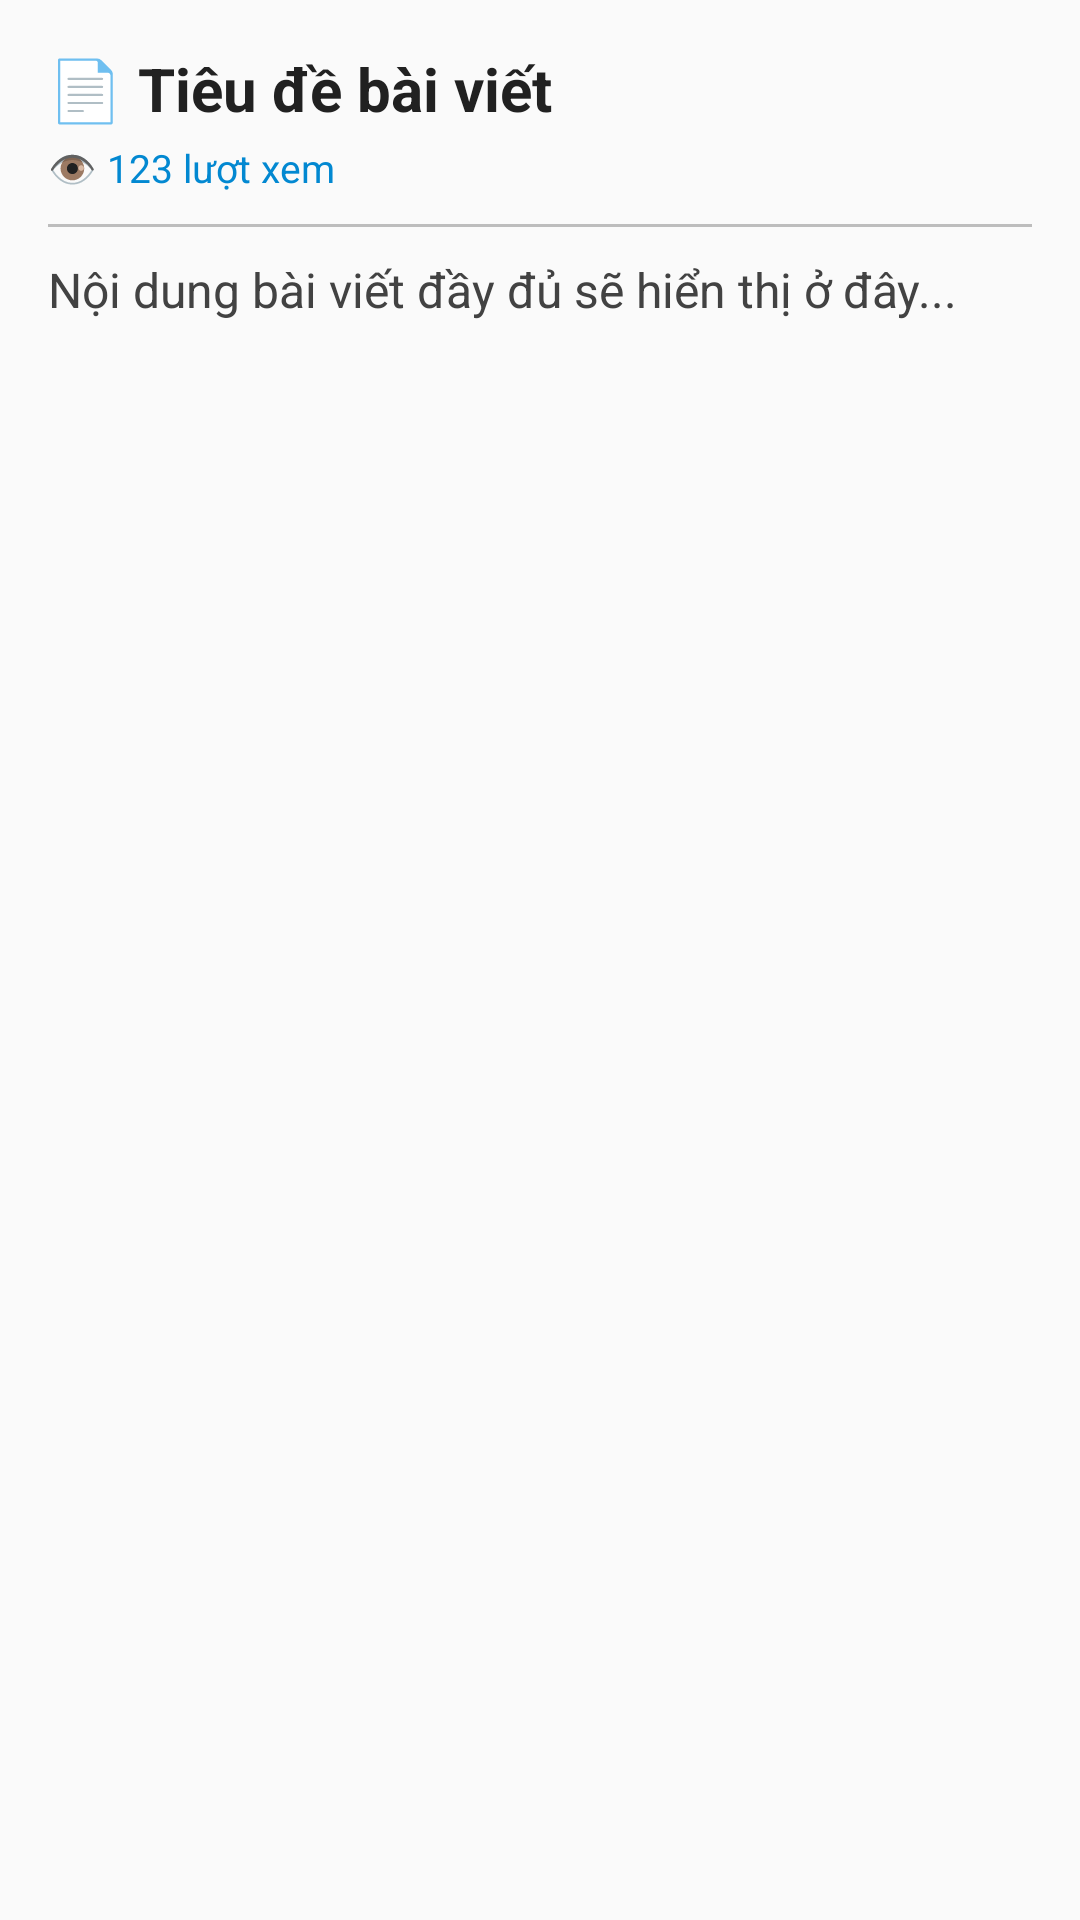

The Android layout XML behind this screen, and the referenced resources:
<!-- AndroidManifest.xml: application theme Theme.DietarySupplementShop -->
<!-- res/layout/fragment_support_article_detail.xml -->
<ScrollView xmlns:android="http://schemas.android.com/apk/res/android"
    android:layout_width="match_parent"
    android:layout_height="match_parent"
    android:fitsSystemWindows="true"

    android:background="#FAFAFA"
    android:padding="16dp">

    <LinearLayout
        android:layout_width="match_parent"
        android:layout_height="wrap_content"
        android:orientation="vertical">

        <TextView
            android:id="@+id/article_title"
            android:layout_width="match_parent"
            android:layout_height="wrap_content"
            android:text="📄 Tiêu đề bài viết"
            android:textSize="20sp"
            android:textStyle="bold"
            android:textColor="#212121" />

        <TextView
            android:id="@+id/article_views"
            android:layout_width="wrap_content"
            android:layout_height="wrap_content"
            android:text="👁️ 123 lượt xem"
            android:textSize="13sp"
            android:textColor="#0288D1"
            android:layout_marginTop="4dp" />

        <View
            android:layout_width="match_parent"
            android:layout_height="1dp"
            android:background="#BDBDBD"
            android:layout_marginVertical="10dp" />

        <TextView
            android:id="@+id/article_content"
            android:layout_width="match_parent"
            android:layout_height="wrap_content"
            android:text="Nội dung bài viết đầy đủ sẽ hiển thị ở đây..."
            android:textSize="16sp"
            android:textColor="#424242"
            android:lineSpacingExtra="8dp" />
    </LinearLayout>
</ScrollView>
<!-- resources referenced by this layout -->
<resources>
  <style name="Theme.DietarySupplementShop" parent="Base.Theme.DietarySupplementShop" />
  <style name="Base.Theme.DietarySupplementShop" parent="Theme.Material3.DayNight.NoActionBar">
          <item name="android:windowBackground">@color/white</item>
          <item name="android:statusBarColor">@android:color/transparent</item>
          <item name="android:windowTranslucentNavigation">true</item>
          <item name="android:windowActivityTransitions">true</item>=
      </style>
  <color name="white">#FFFFFFFF</color>
</resources>
